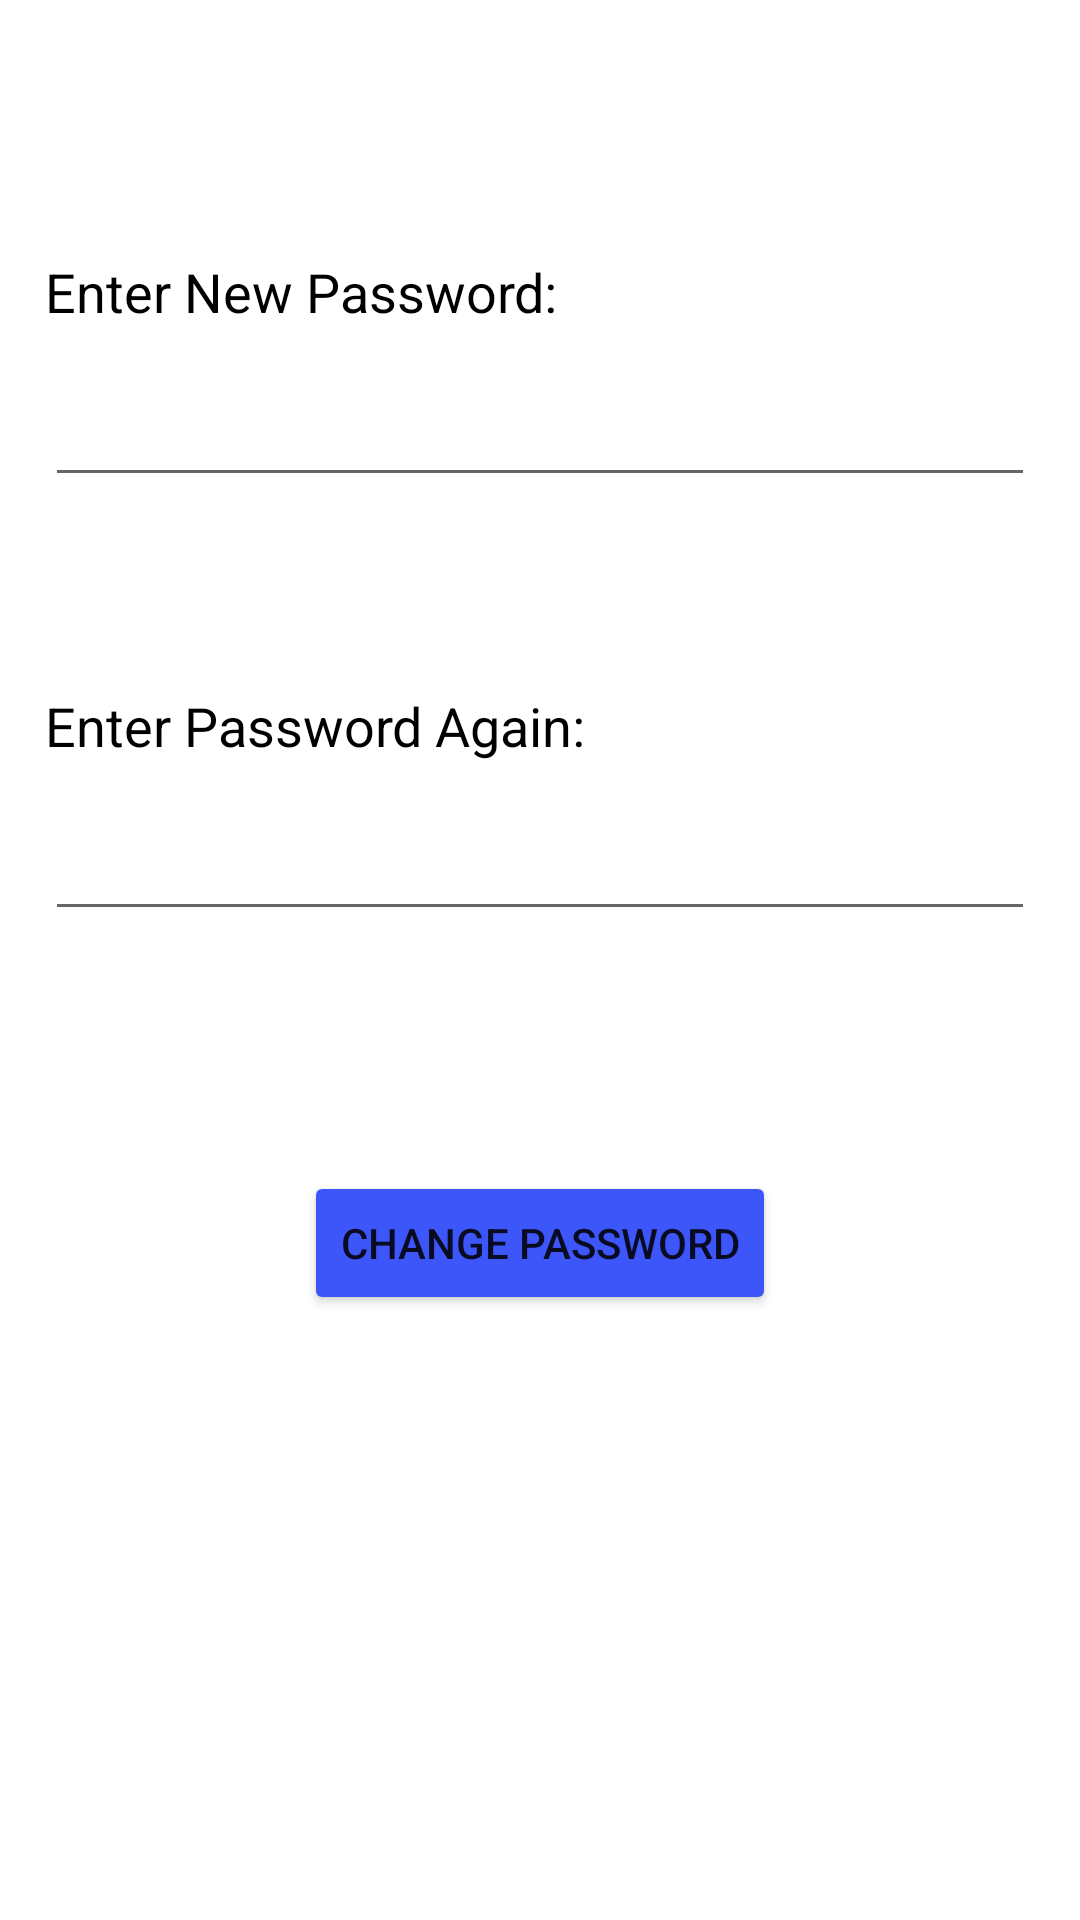

Produce the Android XML layout that renders to this screen, including the resource entries it uses.
<!-- AndroidManifest.xml: application theme Theme.LinkShortener -->
<!-- res/layout/activity_changepass.xml -->
<?xml version="1.0" encoding="utf-8"?>
<LinearLayout xmlns:android="http://schemas.android.com/apk/res/android"
    xmlns:app="http://schemas.android.com/apk/res-auto"
    xmlns:tools="http://schemas.android.com/tools"
    android:layout_width="match_parent"
    android:layout_height="match_parent"
    android:background="@color/white"
    android:theme="@style/Theme.MaterialComponents.Light"
    tools:context=".changepass">
    <LinearLayout
        android:layout_width="match_parent"
        android:layout_height="match_parent"
        android:layout_margin="15dp"
        android:orientation="vertical">
        <TextView
        android:layout_width="wrap_content"
        android:layout_height="wrap_content"
        android:layout_marginTop="70dp"
        android:textSize="18sp"
        android:textColor="@color/black"
        android:text="Enter New Password:"/>

        <EditText
            android:id="@+id/newpass1"
            android:layout_height="wrap_content"
            android:layout_width="match_parent"
            android:layout_marginTop="15dp"
            android:singleLine="true"
            android:inputType="textPassword"
            android:textSize="18sp"/>
        <ProgressBar
            android:id="@+id/pb1"
            android:layout_width="wrap_content"
            android:layout_height="wrap_content"
            android:layout_margin="2dp"
            android:layout_gravity="center"
            android:visibility="invisible"
            />
        <TextView
            android:layout_width="wrap_content"
            android:layout_height="wrap_content"
            android:layout_marginTop="12dp"
            android:textSize="18sp"
            android:textColor="@color/black"
            android:text="Enter Password Again:"/>

        <EditText
            android:id="@+id/repass1"
            android:layout_height="wrap_content"
            android:layout_width="match_parent"
            android:layout_marginTop="15dp"
            android:singleLine="true"
            android:inputType="textPassword"
            android:textSize="18sp"/>

        <Button
            android:layout_width="wrap_content"
            android:layout_height="wrap_content"
            android:layout_marginTop="80dp"
            android:layout_gravity="center"
            android:text="Change Password"
            android:backgroundTint="#3D56FA"
            android:onClick="changePassword"
            />
    </LinearLayout>
</LinearLayout>
<!-- resources referenced by this layout -->
<resources>
  <style name="Theme.LinkShortener" parent="Theme.MaterialComponents.DayNight.DarkActionBar">
          
          <item name="colorPrimary">@color/purple_500</item>
          <item name="colorPrimaryVariant">@color/purple_700</item>
          <item name="colorOnPrimary">@color/white</item>
          
          <item name="colorSecondary">@color/teal_200</item>
          <item name="colorSecondaryVariant">@color/teal_700</item>
          <item name="colorOnSecondary">@color/black</item>
          
          <item name="android:statusBarColor" tools:targetApi="l">?attr/colorPrimaryVariant</item>
          
      </style>
  <!-- not gathered from this repository: default colours our renderer supplied (Android Studio template values) -->
  <color name="purple_500">#FF6200EE</color>
  <color name="purple_700">#FF3700B3</color>
  <color name="teal_200">#FF03DAC5</color>
  <color name="teal_700">#FF018786</color>
  <color name="black">#FF000000</color>
  <color name="white">#FFFFFFFF</color>
</resources>
